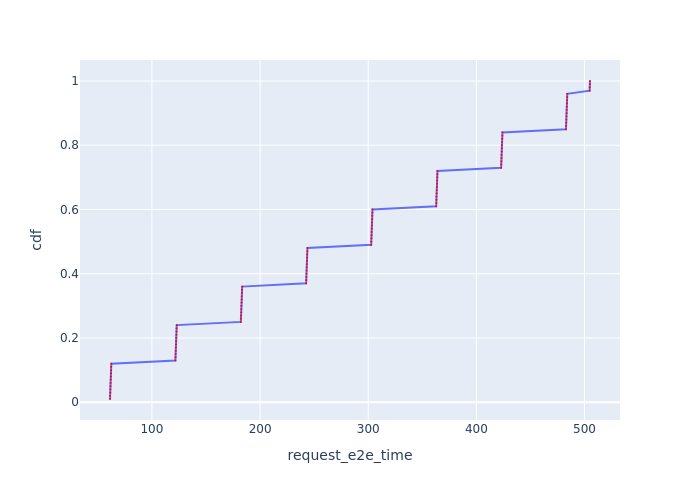

Source data for this figure (header and first rows):
Request Id, request_e2e_time, cdf
0_0, 61.22, 0.01
0_1, 61.33, 0.02
0_2, 61.44, 0.03
0_3, 61.55, 0.04
0_4, 61.66, 0.05
0_5, 61.77, 0.06
0_6, 61.88, 0.07
0_7, 61.99, 0.08
0_8, 62.1, 0.09
0_9, 62.21, 0.1
0_10, 62.32, 0.11
0_11, 62.43, 0.12
0_12, 121.7, 0.13
0_13, 121.8, 0.14
0_14, 121.9, 0.15
0_15, 122, 0.16
0_16, 122.1, 0.17
0_17, 122.3, 0.18
0_18, 122.4, 0.19
0_19, 122.5, 0.2
0_20, 122.6, 0.21
0_21, 122.7, 0.22
0_22, 122.8, 0.23
0_23, 122.9, 0.24
0_24, 182.2, 0.25
0_25, 182.3, 0.26
0_26, 182.4, 0.27
0_27, 182.5, 0.28
0_28, 182.7, 0.29
0_29, 182.8, 0.3
0_30, 182.9, 0.31
0_31, 183, 0.32
0_32, 183.1, 0.33
0_33, 183.2, 0.34
0_34, 183.3, 0.35
0_35, 183.4, 0.36
0_36, 242.6, 0.37
0_37, 242.7, 0.38
0_38, 242.8, 0.39
0_39, 242.9, 0.4
0_40, 243, 0.41
0_41, 243.1, 0.42
0_42, 243.2, 0.43
0_43, 243.4, 0.44
0_44, 243.5, 0.45
0_45, 243.6, 0.46
0_46, 243.7, 0.47
0_47, 243.8, 0.48
0_48, 302.7, 0.49
0_49, 302.8, 0.5
0_50, 303, 0.51
0_51, 303.1, 0.52
0_52, 303.2, 0.53
0_53, 303.3, 0.54
0_54, 303.4, 0.55
0_55, 303.5, 0.56
0_56, 303.6, 0.57
0_57, 303.7, 0.58
0_58, 303.8, 0.59
0_59, 304, 0.6
... 40 more rows
